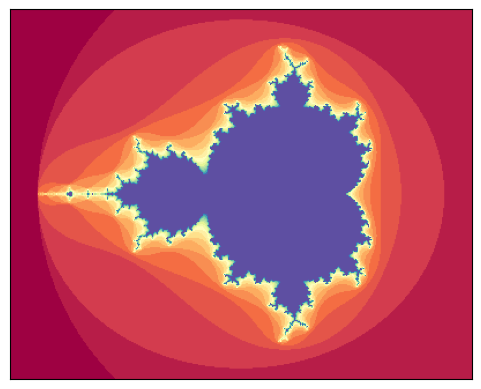
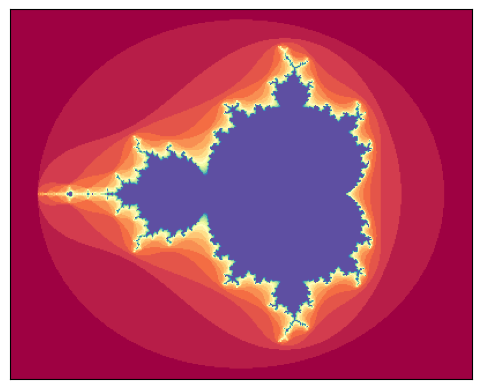
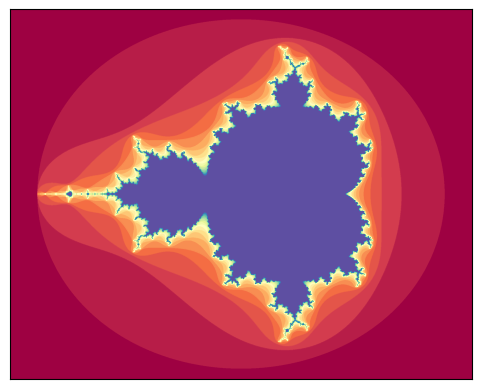

The script that saved these images, in order:
from collections import namedtuple
from copy import deepcopy
import numpy as np
import matplotlib.pyplot as plt

def plot_mandelbrot(
    mandel,
    cmap: str = "Spectral",
    max_value: int = 20,
):
    """Plots an image of the Mandelbrot fractal of size (h,w)"""

    mandel = np.minimum(max_value, mandel)
    fig, ax = plt.subplots(dpi=300)
    ax.imshow(mandel, cmap=cmap)
    plt.xticks([]), plt.yticks([])
    plt.show()

Dimensions = namedtuple("Dimensions", ["height", "width"])
Area = namedtuple("Area", ["x_min", "x_max", "y_min", "y_max"])

DIM = Dimensions(320, 400)
DIM_LARGE = Dimensions(1600, 2000)
AREA = Area(-2.2, 1.2, -1.4, 1.4)
ITER = 20

def mandelbrot_pure_python(
    dimensions: Dimensions = DIM, area: Area = AREA, max_iter: int = ITER
):
    """Returns an array containing the Mandelbrot fractal.

    This function does not use numpy to compute the fractal values.
    We still generate the nested lists using numpy since this is much simpler.
    """
    x = np.linspace(area.x_min, area.x_max, dimensions.width).reshape(1, -1)
    y = np.linspace(area.y_min, area.y_max, dimensions.height).reshape(-1, 1)
    c = (x + y * 1j).tolist()
    z = deepcopy(c)

    diverge_start = [[max_iter] * len(row) for row in z]
    for i_row, row in enumerate(z):
        for i_col in range(dimensions.width):
            for i in range(max_iter):
                z_val = row[i_col]
                new_val = z_val**2 + c[i_row][i_col]
                row[i_col] = new_val
                # Are we diverging?
                diverge = z_val * np.conj(z_val) > 4
                if diverge:
                    # Do we start diverging in this step?
                    if diverge_start[i_row][i_col] == max_iter:
                        # Note the divergence start for points starting this step
                        diverge_start[i_row][i_col] = i
                    # Avoid diverging too much
                    row[i_col] = 2
    return diverge_start

%%time
plot_mandelbrot(mandelbrot_pure_python())

def mandelbrot_numpy(
    dimensions: Dimensions = DIM, area: Area = AREA, max_iter: int = ITER
):
    """Returns an array containing the Mandelbrot fractal."""
    x = np.linspace(area.x_min, area.x_max, dimensions.width).reshape(1, -1)
    y = np.linspace(area.y_min, area.y_max, dimensions.height).reshape(-1, 1)
    c = x + y * 1j
    z = c
    diverge_start = np.full(z.shape, np.int64(max_iter), dtype=np.int64)

    for i in range(max_iter):
        z = z**2 + c
        # Who is diverging?
        diverge = z * np.conj(z) > 4
        # Who starts diverging this step?
        div_now = diverge & (diverge_start == max_iter)
        # Note the divergence start for points starting this step
        diverge_start[div_now] = i
        # Avoid diverging too much
        z[diverge] = 2

    return diverge_start

%%time
plot_mandelbrot(mandelbrot_numpy())

%%time
plot_mandelbrot(mandelbrot_numpy(DIM_LARGE))

